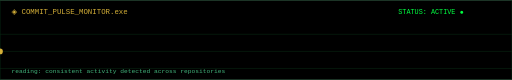
t = 0.00 s
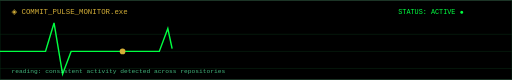
t = 0.75 s
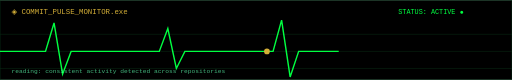
t = 1.50 s
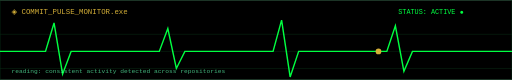
t = 2.25 s

The animated SVG that drew these frames (rendered in a browser with its animation timeline set to each time). Animation: 2 SMIL elements (animate=1,animateMotion=1); one cycle of 3.00 s, repeats indefinitely.

<svg width="100%" height="140" viewBox="0 0 900 140" xmlns="http://www.w3.org/2000/svg">
  <rect width="900" height="140" fill="#000000"/>
  <rect width="900" height="140" fill="none" stroke="#0a3d1f" stroke-width="1"/>

  <text x="20" y="25" font-family="monospace" font-size="13" fill="#D4AF37">◈ COMMIT_PULSE_MONITOR.exe</text>
  <text x="700" y="25" font-family="monospace" font-size="12" fill="#00FF41">STATUS: ACTIVE ●</text>

  <!-- grid -->
  <g stroke="#0a2a15" stroke-width="1">
    <line x1="0" y1="90" x2="900" y2="90"/>
    <line x1="0" y1="60" x2="900" y2="60"/>
    <line x1="0" y1="120" x2="900" y2="120"/>
  </g>

  <!-- EKG waveform, looping -->
  <path d="M0,90 L60,90 L80,90 L95,40 L110,130 L125,90 L200,90 L260,90
           L280,90 L295,50 L310,120 L325,90 L400,90 L460,90
           L480,90 L495,35 L510,135 L525,90 L600,90 L660,90
           L680,90 L695,45 L710,125 L725,90 L800,90 L900,90"
        fill="none" stroke="#00FF41" stroke-width="2.5">
    <animate attributeName="stroke-dasharray" values="0,2000;2000,0" dur="3s" repeatCount="indefinite"/>
  </path>

  <!-- traveling scan dot -->
  <circle r="5" fill="#D4AF37">
    <animateMotion path="M0,90 L60,90 L80,90 L95,40 L110,130 L125,90 L200,90 L260,90
           L280,90 L295,50 L310,120 L325,90 L400,90 L460,90
           L480,90 L495,35 L510,135 L525,90 L600,90 L660,90
           L680,90 L695,45 L710,125 L725,90 L800,90 L900,90" dur="3s" repeatCount="indefinite"/>
  </circle>

  <text x="20" y="128" font-family="monospace" font-size="11" fill="#5fffb0" opacity="0.7">reading: consistent activity detected across repositories</text>
</svg>
